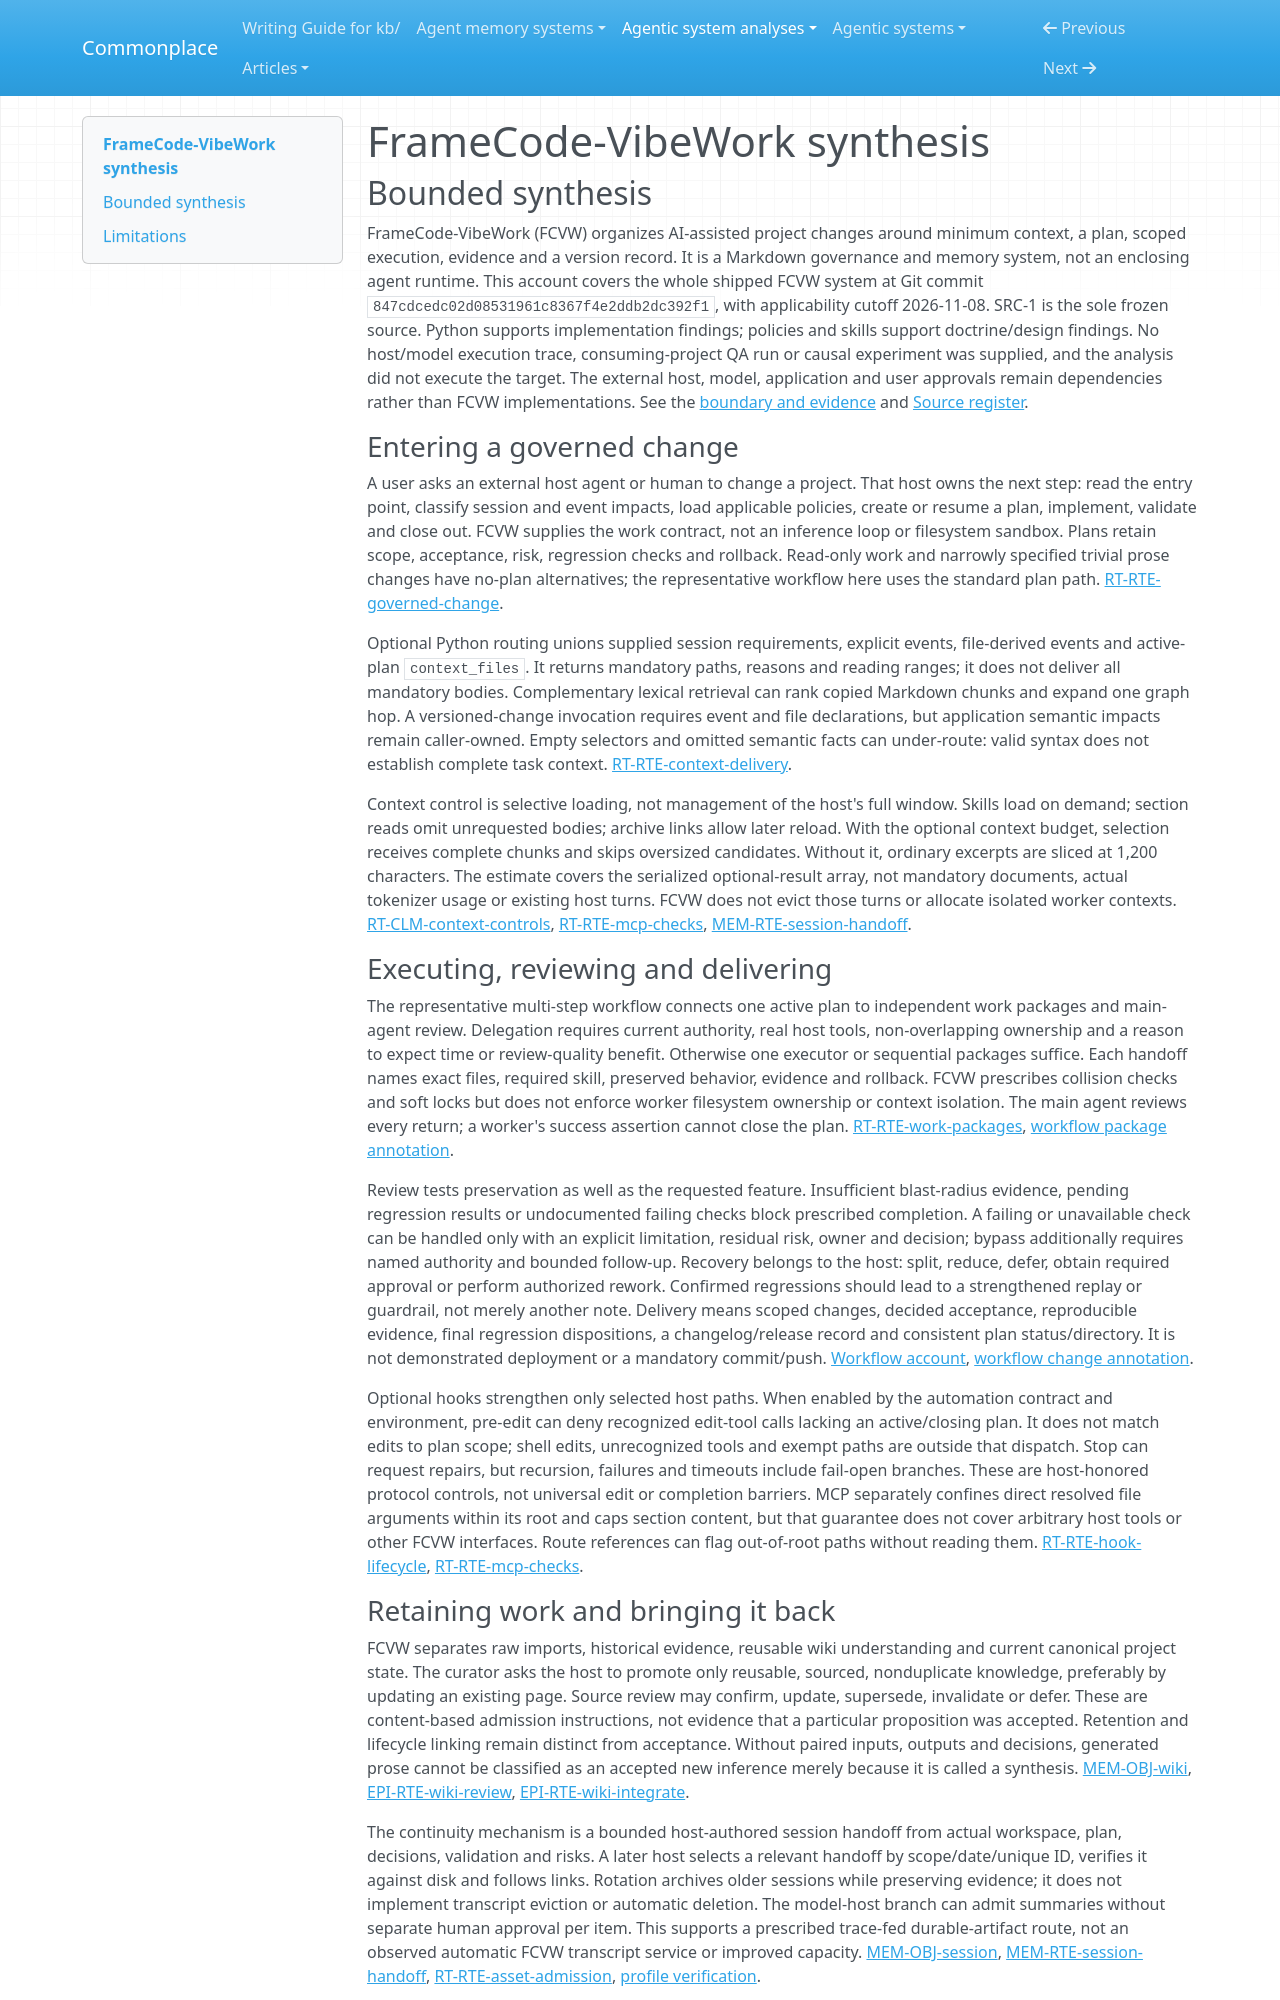

repository: zby/commonplace · page: agentic-system-analyses/retained/sistema2d--framecode-vibework/synthesis/index.html · generator: mkdocs

---
type: agentic-system-analyses/types/agentic-system-synthesis.md
description: "FrameCode-VibeWork combines host-curated Markdown governance and continuity with optional routing and checks; execution, acceptance and improvement remain unobserved."
run-id: AAS-2026-11-08-framecode-vibework-d38fb53e8013-01
reviewed-boundary: "847cdcedc02d08531961c8367f4e2ddb2dc392f1"
---

# FrameCode-VibeWork synthesis

## Bounded synthesis

FrameCode-VibeWork (FCVW) organizes AI-assisted project changes around minimum context, a plan, scoped execution, evidence and a version record. It is a Markdown governance and memory system, not an enclosing agent runtime. This account covers the whole shipped FCVW system at Git commit `847cdcedc02d08531961c8367f4e2ddb2dc392f1`, with applicability cutoff 2026-11-08. SRC-1 is the sole frozen source. Python supports implementation findings; policies and skills support doctrine/design findings. No host/model execution trace, consuming-project QA run or causal experiment was supplied, and the analysis did not execute the target. The external host, model, application and user approvals remain dependencies rather than FCVW implementations. See the [boundary and evidence](boundary.md#boundary-and-evidence) and [Source register](boundary.md#source-register).

### Entering a governed change

A user asks an external host agent or human to change a project. That host owns the next step: read the entry point, classify session and event impacts, load applicable policies, create or resume a plan, implement, validate and close out. FCVW supplies the work contract, not an inference loop or filesystem sandbox. Plans retain scope, acceptance, risk, regression checks and rollback. Read-only work and narrowly specified trivial prose changes have no-plan alternatives; the representative workflow here uses the standard plan path. [RT-RTE-governed-change](runtime.md#rt-rte-governed-change).

Optional Python routing unions supplied session requirements, explicit events, file-derived events and active-plan `context_files`. It returns mandatory paths, reasons and reading ranges; it does not deliver all mandatory bodies. Complementary lexical retrieval can rank copied Markdown chunks and expand one graph hop. A versioned-change invocation requires event and file declarations, but application semantic impacts remain caller-owned. Empty selectors and omitted semantic facts can under-route: valid syntax does not establish complete task context. [RT-RTE-context-delivery](runtime.md#rt-rte-context-delivery).

Context control is selective loading, not management of the host's full window. Skills load on demand; section reads omit unrequested bodies; archive links allow later reload. With the optional context budget, selection receives complete chunks and skips oversized candidates. Without it, ordinary excerpts are sliced at 1,200 characters. The estimate covers the serialized optional-result array, not mandatory documents, actual tokenizer usage or existing host turns. FCVW does not evict those turns or allocate isolated worker contexts. [RT-CLM-context-controls](runtime.md#rt-clm-context-controls), [RT-RTE-mcp-checks](runtime.md#rt-rte-mcp-checks), [MEM-RTE-session-handoff](memory.md#mem-rte-session-handoff).

### Executing, reviewing and delivering

The representative multi-step workflow connects one active plan to independent work packages and main-agent review. Delegation requires current authority, real host tools, non-overlapping ownership and a reason to expect time or review-quality benefit. Otherwise one executor or sequential packages suffice. Each handoff names exact files, required skill, preserved behavior, evidence and rollback. FCVW prescribes collision checks and soft locks but does not enforce worker filesystem ownership or context isolation. The main agent reviews every return; a worker's success assertion cannot close the plan. [RT-RTE-work-packages](runtime.md#rt-rte-work-packages), [workflow package annotation](workflow.md#on-rt-rte-work-packages).

Review tests preservation as well as the requested feature. Insufficient blast-radius evidence, pending regression results or undocumented failing checks block prescribed completion. A failing or unavailable check can be handled only with an explicit limitation, residual risk, owner and decision; bypass additionally requires named authority and bounded follow-up. Recovery belongs to the host: split, reduce, defer, obtain required approval or perform authorized rework. Confirmed regressions should lead to a strengthened replay or guardrail, not merely another note. Delivery means scoped changes, decided acceptance, reproducible evidence, final regression dispositions, a changelog/release record and consistent plan status/directory. It is not demonstrated deployment or a mandatory commit/push. [Workflow account](workflow.md#workflow-account), [workflow change annotation](workflow.md#on-rt-rte-governed-change).

Optional hooks strengthen only selected host paths. When enabled by the automation contract and environment, pre-edit can deny recognized edit-tool calls lacking an active/closing plan. It does not match edits to plan scope; shell edits, unrecognized tools and exempt paths are outside that dispatch. Stop can request repairs, but recursion, failures and timeouts include fail-open branches. These are host-honored protocol controls, not universal edit or completion barriers. MCP separately confines direct resolved file arguments within its root and caps section content, but that guarantee does not cover arbitrary host tools or other FCVW interfaces. Route references can flag out-of-root paths without reading them. [RT-RTE-hook-lifecycle](runtime.md#rt-rte-hook-lifecycle), [RT-RTE-mcp-checks](runtime.md#rt-rte-mcp-checks).
